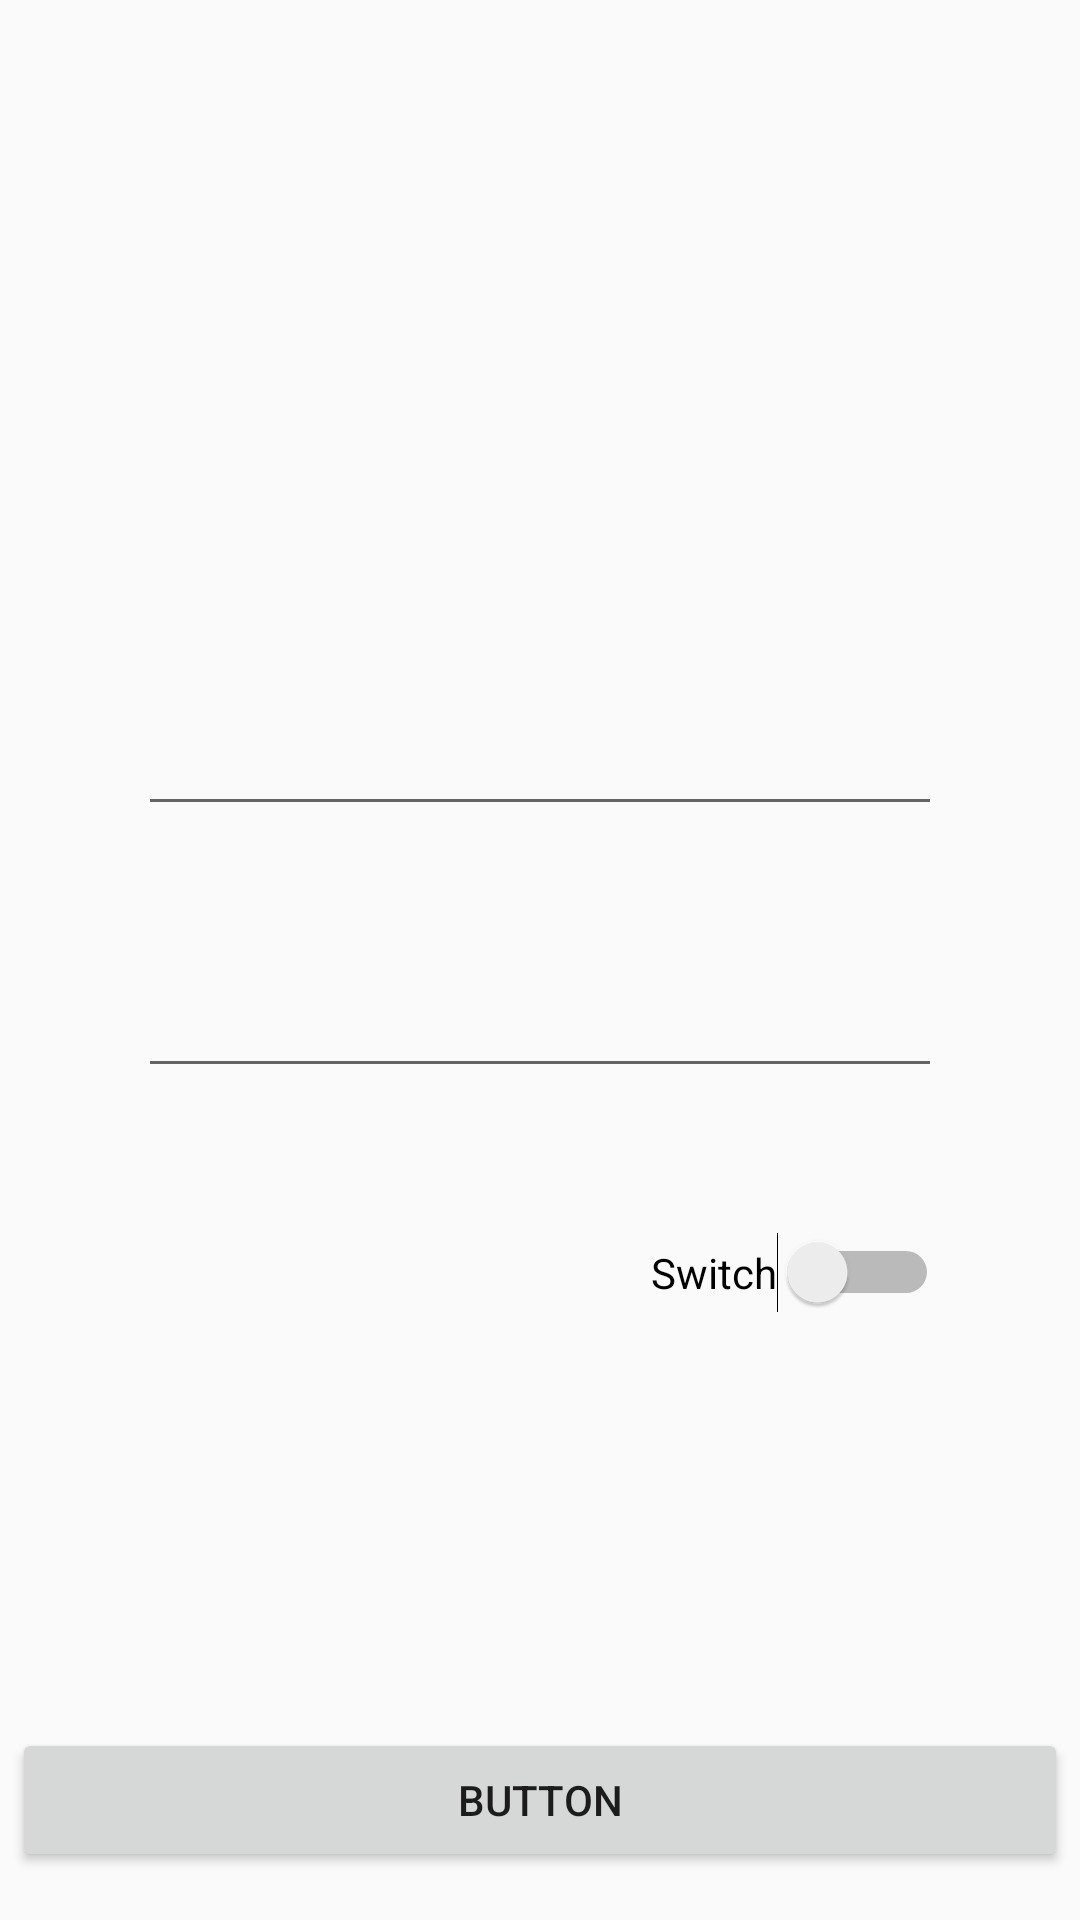

Produce the Android XML layout that renders to this screen, including the resource entries it uses.
<!-- AndroidManifest.xml: application theme AppTheme -->
<!-- res/layout/activity_login.xml -->
<?xml version="1.0" encoding="utf-8"?>
<android.support.constraint.ConstraintLayout xmlns:android="http://schemas.android.com/apk/res/android"
    xmlns:app="http://schemas.android.com/apk/res-auto"
    xmlns:tools="http://schemas.android.com/tools"
    android:layout_width="match_parent"
    android:layout_height="match_parent"
    tools:context=".LoginActivity">

    

    <EditText
        android:id="@+id/email"
        android:layout_width="0dp"
        android:layout_height="wrap_content"
        android:layout_marginStart="46dp"
        android:layout_marginLeft="46dp"
        android:layout_marginTop="234dp"
        android:layout_marginEnd="46dp"
        android:layout_marginRight="46dp"
        android:ems="10"
        android:inputType="textEmailAddress"
        app:layout_constraintEnd_toEndOf="parent"
        app:layout_constraintStart_toStartOf="parent"
        app:layout_constraintTop_toTopOf="parent" />

    <EditText
        android:id="@+id/password"
        android:layout_width="0dp"
        android:layout_height="wrap_content"
        android:layout_marginStart="46dp"
        android:layout_marginLeft="46dp"
        android:layout_marginTop="46dp"
        android:layout_marginEnd="46dp"
        android:layout_marginRight="46dp"
        android:ems="10"
        android:inputType="textPassword"
        app:layout_constraintEnd_toEndOf="parent"
        app:layout_constraintStart_toStartOf="parent"
        app:layout_constraintTop_toBottomOf="@+id/email" />

    <Switch
        android:id="@+id/remember"
        android:layout_width="wrap_content"
        android:layout_height="wrap_content"
        android:layout_marginTop="48dp"
        android:layout_marginEnd="47dp"
        android:layout_marginRight="47dp"
        android:text="Switch"
        app:layout_constraintEnd_toEndOf="parent"
        app:layout_constraintTop_toBottomOf="@+id/password" />

    <Button
        android:id="@+id/login"
        android:layout_width="0dp"
        android:layout_height="wrap_content"
        android:layout_marginStart="4dp"
        android:layout_marginLeft="4dp"
        android:layout_marginEnd="4dp"
        android:layout_marginRight="4dp"
        android:layout_marginBottom="16dp"
        android:text="Button"
        app:layout_constraintBottom_toBottomOf="parent"
        app:layout_constraintEnd_toEndOf="parent"
        app:layout_constraintStart_toStartOf="parent" />

</android.support.constraint.ConstraintLayout>
<!-- resources referenced by this layout -->
<resources>
  <style name="AppTheme" parent="Theme.AppCompat.Light.DarkActionBar">
          
          <item name="colorPrimary">@color/colorPrimary</item>
          <item name="colorPrimaryDark">@color/colorPrimaryDark</item>
          <item name="colorAccent">@color/colorAccent</item>
      </style>
  <!-- not gathered from this repository: default colours our renderer supplied (Android Studio template values) -->
  <color name="colorPrimary">#FF6200EE</color>
  <color name="colorPrimaryDark">#FF3700B3</color>
  <color name="colorAccent">#FF03DAC5</color>
</resources>
